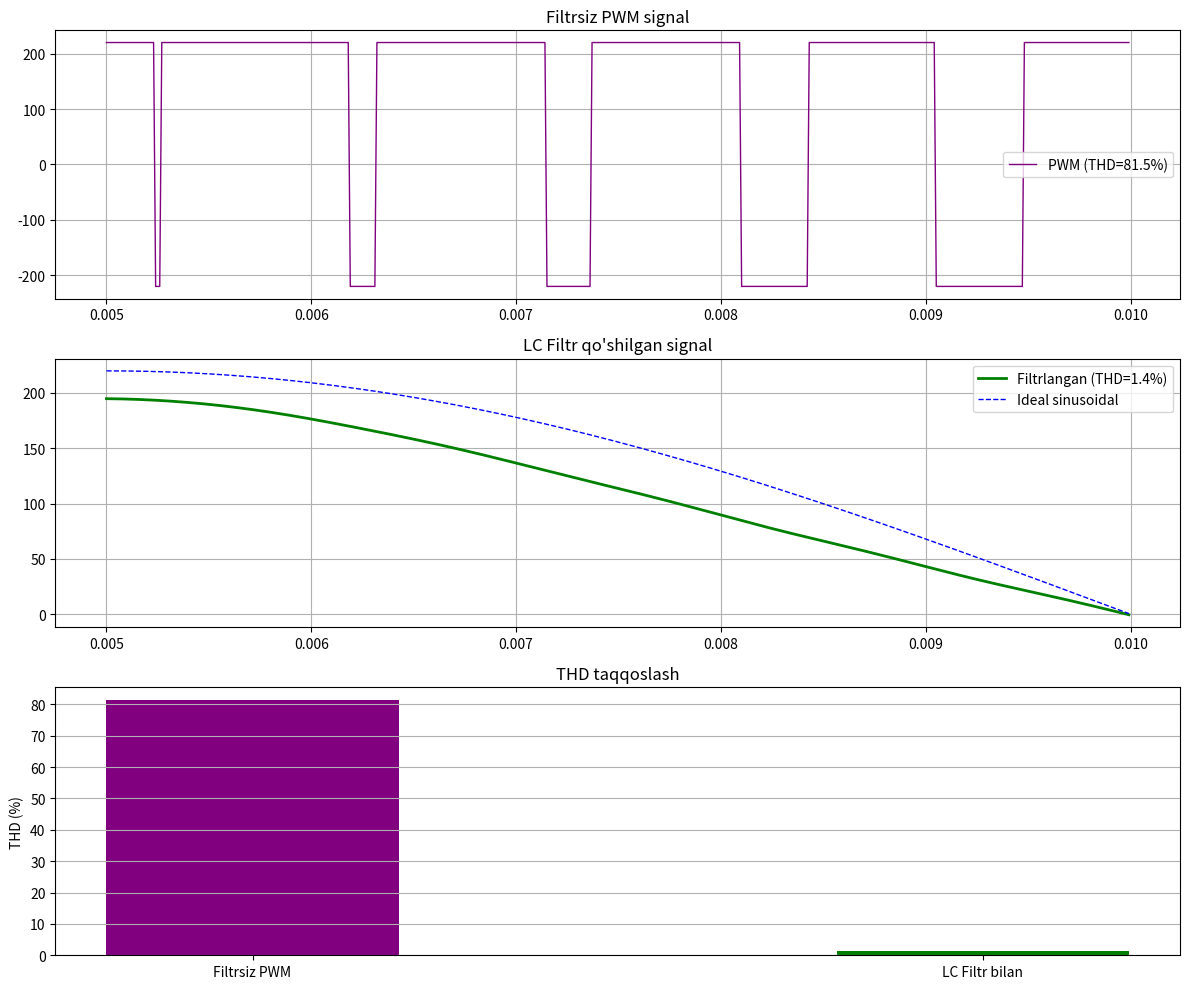

The matplotlib source for this figure:
import numpy as np
import matplotlib.pyplot as plt
from scipy import signal

# O'zbekiston standartiga mos xisoblangan

t = np.linspace(0, 0.1, 10000) # vaqt o'qi — 0 dan 0.1 sekundgacha, 10000 ta nuqta.Xuddi ruletka kabi — 0.1 sm ni 10000 ga bo'lib chiqasiz.
freq = 50   # chiqish to'lqini tezligi.Inverter chiqish chastotasi — 50 Hz.O'zbekiston elektr tarmog'i standarti — 1 sekundda 50 marta to'lqin takrorlanadi.
amplitude = 220 # kuchlanish— 220 Volt.O'zbekiston rozetkasidagi kuchlanish aynan shu.
pwm_freq = 1000 # kalit ishlash tezligi.PWM tashuvchi chastotasi — 1000 Hz.Bu inverterning "kalit yoqib-o'chirish" tezligi. Asosiy signaldan 20 marta tez — shuning uchun PWM signal mayda to'rtburchaklarga bo'linadi.

faza1 = amplitude * np.sin(2 * np.pi * freq * t) # Bu — asosiy signal. 50 Hz, 220V sinusoida.2 * np.pi * freq * t — burchak tezligi, radianda.np.sin(...) — sinusoida shakli.amplitude * — balandligini 220V ga ko'taradi.
pwm_carrier = amplitude * np.sin(2 * np.pi * pwm_freq * t) # Bu — tashuvchi signal. 1000 Hz, 220V sinusoida.Xuddi faza1 ga o'xshash — lekin 20 marta tezroq.Vazifasi: faza1 bilan taqqoslanadi.
pwm1 = np.where(faza1 > pwm_carrier, amplitude, -amplitude) # Bu — PWM ning asosi. Mantiq juda oddiy:agar faza1 > pwm_carrier → +220V chiqar agar faza1 < pwm_carrier → -220V chiqar

# LC Filtr
fs = 1 / (t[1] - t[0])
cutoff = 200
b, a = signal.butter(2, cutoff / (fs/2), btype='low')
filtered = signal.filtfilt(b, a, pwm1)

# THD hisoblash funksiyasi
def calc_thd(sig, t):
    fft_s = np.fft.fft(sig)
    fft_f = np.fft.fftfreq(len(t), t[1]-t[0])
    fft_a = np.abs(fft_s) / len(t) * 2
    pos = fft_f > 0
    amps = fft_a[pos][:500]
    fund = np.max(amps[:100])
    return np.sqrt(np.sum(amps[100:]**2)) / fund * 100

thd_pwm = calc_thd(pwm1, t)
thd_filtered = calc_thd(filtered, t)

fig, axes = plt.subplots(3, 1, figsize=(12, 10))

axes[0].plot(t[500:1000], pwm1[500:1000], 'purple', linewidth=1, label=f'PWM (THD={thd_pwm:.1f}%)')
axes[0].set_title('Filtrsiz PWM signal')
axes[0].legend()
axes[0].grid(True)

axes[1].plot(t[500:1000], filtered[500:1000], 'green', linewidth=2, label=f'Filtrlangan (THD={thd_filtered:.1f}%)')
axes[1].plot(t[500:1000], faza1[500:1000], 'b--', linewidth=1, label='Ideal sinusoidal')
axes[1].set_title('LC Filtr qo\'shilgan signal')
axes[1].legend()
axes[1].grid(True)

axes[2].bar(['Filtrsiz PWM', 'LC Filtr bilan'], 
            [thd_pwm, thd_filtered],
            color=['purple', 'green'], width=0.4)
axes[2].set_title('THD taqqoslash')
axes[2].set_ylabel('THD (%)')
axes[2].grid(True, axis='y')

plt.tight_layout()
plt.savefig('inverterlab_filtr.png')
print(f"Filtrsiz THD: {thd_pwm:.1f}%")
print(f"Filtrlangan THD: {thd_filtered:.1f}%")
